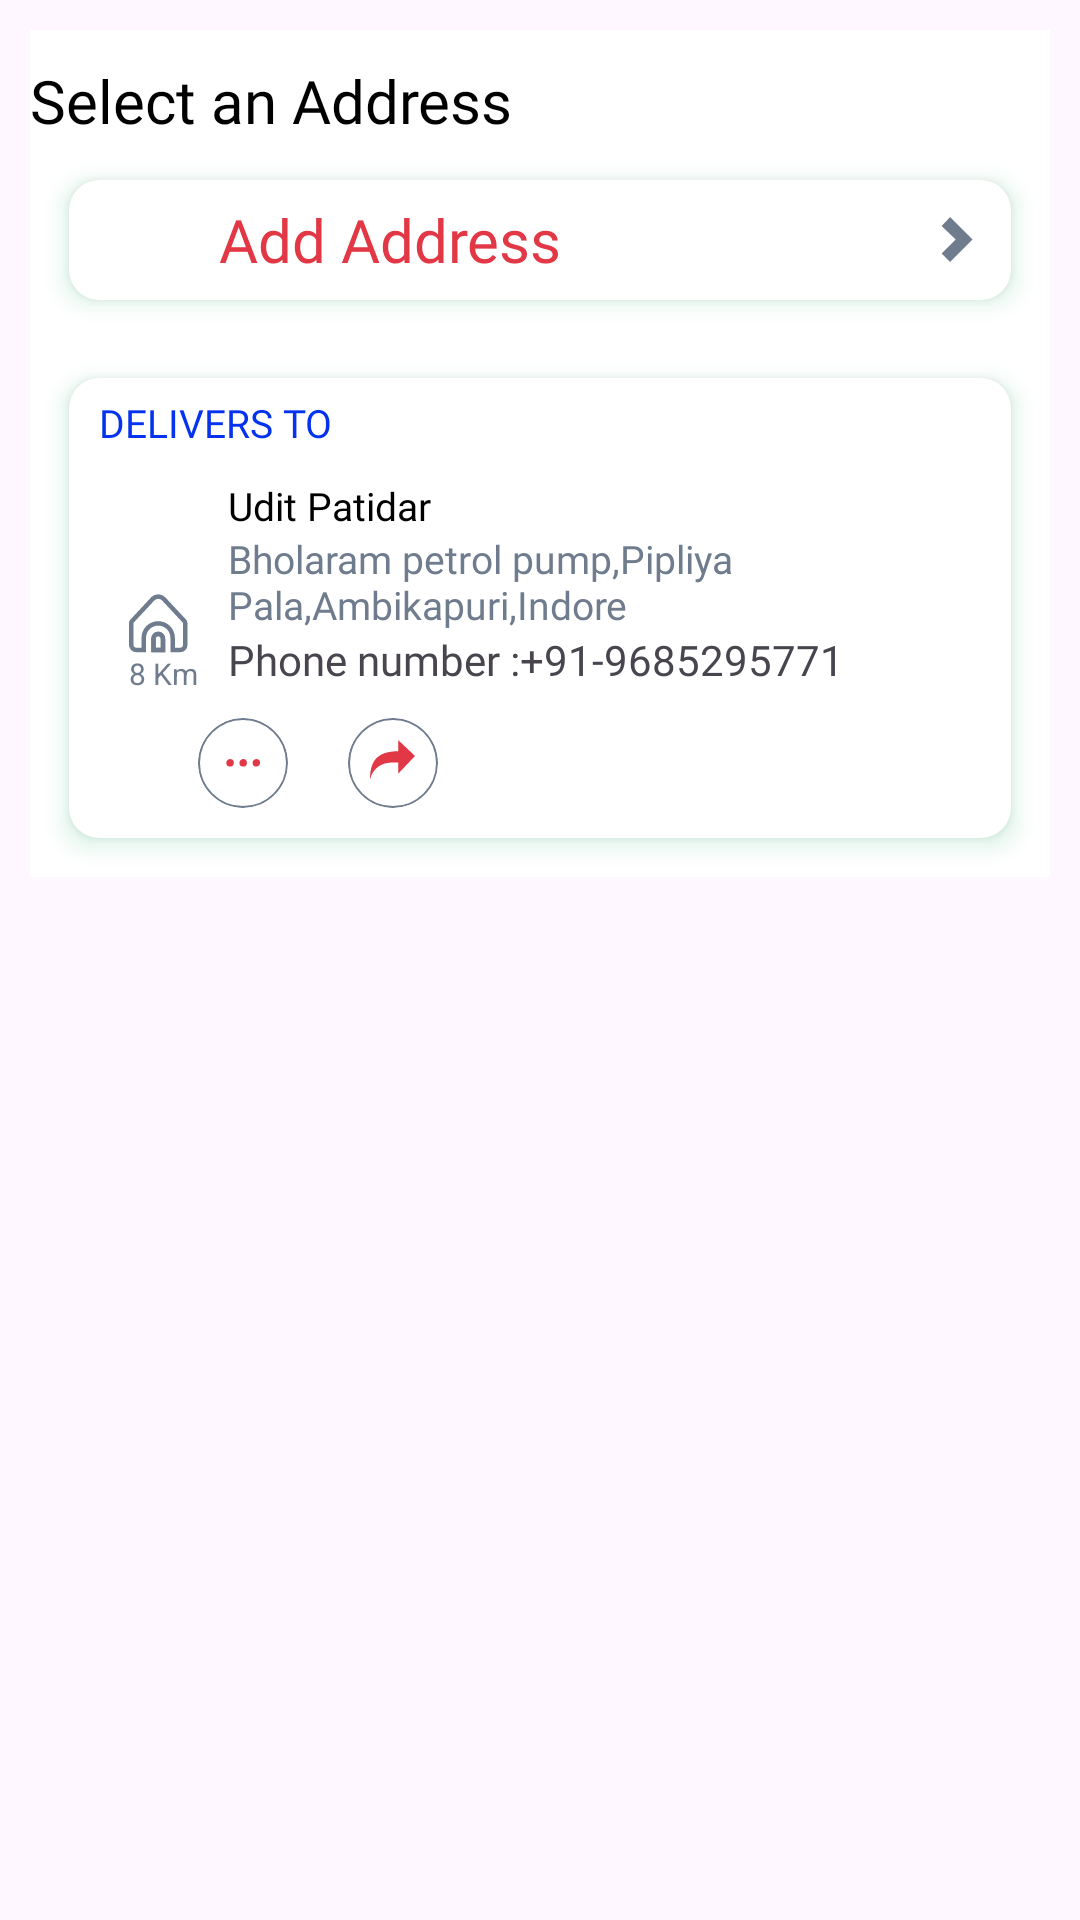

Layout XML and referenced resources for this Android screen:
<!-- AndroidManifest.xml: application theme Theme.ZomatoApp -->
<!-- res/layout/bottam_address.xml -->
<?xml version="1.0" encoding="utf-8"?>
<LinearLayout xmlns:android="http://schemas.android.com/apk/res/android"
    xmlns:app="http://schemas.android.com/apk/res-auto"
    android:layout_width="match_parent"
    android:layout_height="match_parent"

    android:background="@drawable/bottamcurve">




    <LinearLayout
        android:layout_width="match_parent"
        android:layout_height="wrap_content"
        android:layout_margin="10dp"
        android:background="@color/white"
        android:orientation="vertical">


        <TextView
            android:layout_width="wrap_content"
            android:layout_height="wrap_content"
            android:layout_marginTop="10dp"
            android:fontFamily="@font/outfit_medium"
            android:text="Select an Address"
            android:textColor="@color/black"
            android:textSize="20dp" />


        <LinearLayout
            android:layout_width="match_parent"
            android:layout_height="wrap_content">


            <com.google.android.material.card.MaterialCardView
                android:layout_width="match_parent"
                android:layout_height="40dp"
                android:layout_marginStart="13dp"
                android:layout_marginTop="13dp"
                android:layout_marginEnd="13dp"
                android:layout_marginBottom="13dp"
                android:outlineSpotShadowColor="@color/midgreen"
                app:cardBackgroundColor="@color/white"
                app:cardCornerRadius="10dp"
                app:cardElevation="5dp"
                app:strokeColor="#f9faf9"
                app:strokeWidth="0dp">
                >

                <RelativeLayout
                    android:layout_width="match_parent"
                    android:layout_height="wrap_content"
                    android:layout_gravity="center"
                    android:orientation="horizontal">

                    <ImageView
                        android:id="@+id/ivPlus"
                        android:layout_width="wrap_content"
                        android:layout_height="wrap_content"
                        android:layout_centerVertical="true"
                        android:layout_marginStart="10dp"
                        android:src="@drawable/plus"
                        app:tint="@color/RED" />

                    <TextView
                        android:layout_width="wrap_content"
                        android:layout_height="wrap_content"
                        android:layout_gravity="center_vertical"
                        android:layout_marginStart="50dp"
                        android:fontFamily="@font/outfit_medium"
                        android:text="Add Address"
                        android:textColor="@color/RED"
                        android:textSize="20dp" />

                    <ImageView
                        android:layout_width="15dp"
                        android:layout_height="15dp"
                        android:layout_alignParentEnd="true"
                        android:layout_centerVertical="true"
                        android:layout_marginEnd="10dp"
                        android:src="@drawable/chevron"
                        app:tint="@color/orcolor" />
                </RelativeLayout>
            </com.google.android.material.card.MaterialCardView>
        </LinearLayout>


        <RelativeLayout
            android:layout_width="match_parent"
            android:layout_height="wrap_content"
            android:orientation="vertical">


            <com.google.android.material.card.MaterialCardView
                android:layout_width="match_parent"
                android:layout_height="wrap_content"
                android:layout_marginStart="13dp"
                android:layout_marginTop="13dp"
                android:layout_marginEnd="13dp"
                android:layout_marginBottom="13dp"
                android:outlineSpotShadowColor="@color/midgreen"
                app:cardBackgroundColor="@color/white"
                app:cardCornerRadius="10dp"
                app:cardElevation="5dp"
                app:strokeColor="#f9faf9"
                app:strokeWidth="0dp">

                <LinearLayout
                    android:layout_width="match_parent"
                    android:layout_height="wrap_content"
                    android:orientation="vertical">


                    <TextView
                        android:id="@+id/tvdelevers"
                        android:layout_width="wrap_content"
                        android:layout_height="wrap_content"
                        android:layout_marginStart="10dp"
                        android:layout_marginTop="6dp"
                        android:fontFamily="@font/outfit_regular"
                        android:text="DELIVERS TO"
                        android:textColor="@color/blue"
                        android:textSize="13dp"

                        />

                    

                    <LinearLayout
                        android:id="@+id/lladdesstv"
                        android:layout_width="match_parent"
                        android:layout_height="wrap_content"
                        android:orientation="horizontal">


                        <LinearLayout
                            android:layout_width="wrap_content"
                            android:layout_height="wrap_content"
                            android:layout_gravity="center_vertical"
                            android:orientation="vertical">

                            <ImageView
                                android:id="@+id/ivhome"
                                android:layout_width="wrap_content"
                                android:layout_height="wrap_content"
                                android:layout_gravity="center_vertical"
                                android:layout_marginStart="20dp"
                                android:src="@drawable/home__2_"
                                app:tint="@color/orcolor" />

                            <TextView
                                android:layout_width="wrap_content"
                                android:layout_height="wrap_content"

                                android:layout_marginStart="20dp"
                                android:text="8 Km"
                                android:textColor="@color/orcolor"
                                android:textSize="10dp" />

                        </LinearLayout>


                        <RelativeLayout
                            android:layout_width="match_parent"
                            android:layout_height="wrap_content"
                            android:layout_marginTop="10dp">


                            <TextView
                                android:id="@+id/tvusername"
                                android:layout_width="wrap_content"
                                android:layout_height="wrap_content"
                                android:layout_marginStart="10dp"
                                android:fontFamily="@font/outfit_medium"
                                android:text="Udit Patidar"
                                android:textColor="@color/black"
                                android:textSize="13dp" />

                            <TextView
                                android:id="@+id/bholaram"
                                android:layout_width="wrap_content"
                                android:layout_height="wrap_content"
                                android:layout_below="@+id/tvusername"
                                android:layout_marginHorizontal="10dp"
                                android:fontFamily="@font/outfit_medium"
                                android:maxLines="2"
                                android:minLines="2"
                                android:text="Bholaram petrol pump,Pipliya Pala,Ambikapuri,Indore"
                                android:textColor="@color/orcolor"
                                android:textSize="13dp" />

                            <TextView
                                android:id="@+id/tvPhoneNumber"
                                android:layout_width="wrap_content"
                                android:layout_height="wrap_content"
                                android:layout_below="@+id/bholaram"
                                android:layout_marginStart="10dp"
                                android:fontFamily="@font/outfit_medium"
                                android:text="Phone number :+91-9685295771 " />


                            <LinearLayout
                                android:layout_width="match_parent"
                                android:layout_height="wrap_content"
                                android:layout_marginBottom="10dp"
                                android:layout_marginTop="10dp"
                                android:layout_below="@+id/tvPhoneNumber">

                                <com.google.android.material.card.MaterialCardView
                                    android:layout_width="30dp"
                                    android:layout_height="30dp"
                                    android:backgroundTint="@color/white"
                                    android:elevation="5dp"
                                    app:cardCornerRadius="20dp"
                                    app:strokeColor="@color/orcolor"
                                    app:strokeWidth="0.5dp">

                                    <ImageView
                                        android:layout_width="wrap_content"
                                        android:layout_height="wrap_content"
                                        android:padding="7dp"
                                        android:src="@drawable/dots_menu__1_"
                                        app:tint="@color/RED" />

                                </com.google.android.material.card.MaterialCardView>

                                <com.google.android.material.card.MaterialCardView
                                    android:layout_width="30dp"
                                    android:layout_height="30dp"
                                    android:layout_marginStart="20dp"
                                    android:backgroundTint="@color/white"
                                    android:elevation="5dp"
                                    app:cardCornerRadius="20dp"
                                    app:strokeColor="@color/orcolor"
                                    app:strokeWidth="0.5dp">

                                    <ImageView
                                        android:layout_width="15dp"
                                        android:layout_height="15dp"

                                        android:layout_gravity="center"
                                        android:src="@drawable/share"
                                        app:tint="@color/RED" />

                                </com.google.android.material.card.MaterialCardView>

                            </LinearLayout>


                        </RelativeLayout>
                    </LinearLayout>


                </LinearLayout>
            </com.google.android.material.card.MaterialCardView>
        </RelativeLayout>

    </LinearLayout>
</LinearLayout>
<!-- resources referenced by this layout -->
<resources>
  <color name="RED">#E23744</color>
  <color name="black">#000000</color>
  <color name="blue">#FC0130EF</color>
  <color name="midgreen">#00A651</color>
  <color name="orcolor">#6F7C8E</color>
  <color name="white">#FFFFFF</color>
  <!-- drawable bottamcurve (drawable) -->
  <?xml version="1.0" encoding="utf-8"?>
  <shape xmlns:android="http://schemas.android.com/apk/res/android">
  <solid
      android:color="@color/transparent"/>
  
  
       <corners
           android:topRightRadius="30dp"
           android:topLeftRadius="30dp"/>
       <stroke
            android:width="0dp"/>
  
  </shape>
  <!-- drawable chevron (drawable) -->
  <vector xmlns:android="http://schemas.android.com/apk/res/android"
      android:width="8dp"
      android:height="8dp"
      android:viewportWidth="8"
      android:viewportHeight="8">
    <path
        android:fillColor="#FF000000"
        android:pathData="M2.5,0 L1,1.6 3.5,4 1,6.5 2.5,8l4,-4 -4,-4z"/>
  </vector>
  <!-- drawable dots_menu__1_ (drawable) -->
  <vector xmlns:android="http://schemas.android.com/apk/res/android"
      android:width="128dp"
      android:height="128dp"
      android:viewportWidth="128"
      android:viewportHeight="128">
    <path
        android:pathData="M58,63.5C58,67.09 60.91,70 64.5,70 68.09,70 71,67.09 71,63.5 71,59.91 68.09,57 64.5,57 60.91,57 58,59.91 58,63.5zM93,63.5C93,67.09 95.91,70 99.5,70 103.09,70 106,67.09 106,63.5 106,59.91 103.09,57 99.5,57 95.91,57 93,59.91 93,63.5zM23,63.5C23,67.09 25.91,70 29.5,70 33.09,70 36,67.09 36,63.5 36,59.91 33.09,57 29.5,57 25.91,57 23,59.91 23,63.5z"
        android:strokeWidth="7"
        android:fillColor="#000"
        android:strokeColor="#000"/>
  </vector>
  <!-- drawable share (drawable) -->
  <vector xmlns:android="http://schemas.android.com/apk/res/android"
      android:width="8dp"
      android:height="8dp"
      android:viewportWidth="8"
      android:viewportHeight="8">
    <path
        android:fillColor="#FF000000"
        android:pathData="M5,0v2C1,2 0,4.05 0,7c0.52,-1.98 2,-3 4,-3h1v2l3,-3.16L5,0z"/>
  </vector>
  <style name="Theme.ZomatoApp" parent="Base.Theme.ZomatoApp" />
  <color name="transparent">#000D0D0D</color>
  <style name="Base.Theme.ZomatoApp" parent="Theme.Material3.DayNight.NoActionBar">
          
          
          //REMOVE DEFAULT SPLASH SCREEN FOR ANDROID 12 OR ABHOVE
          <item name="android:windowIsTranslucent">true</item>
  
      </style>
</resources>
